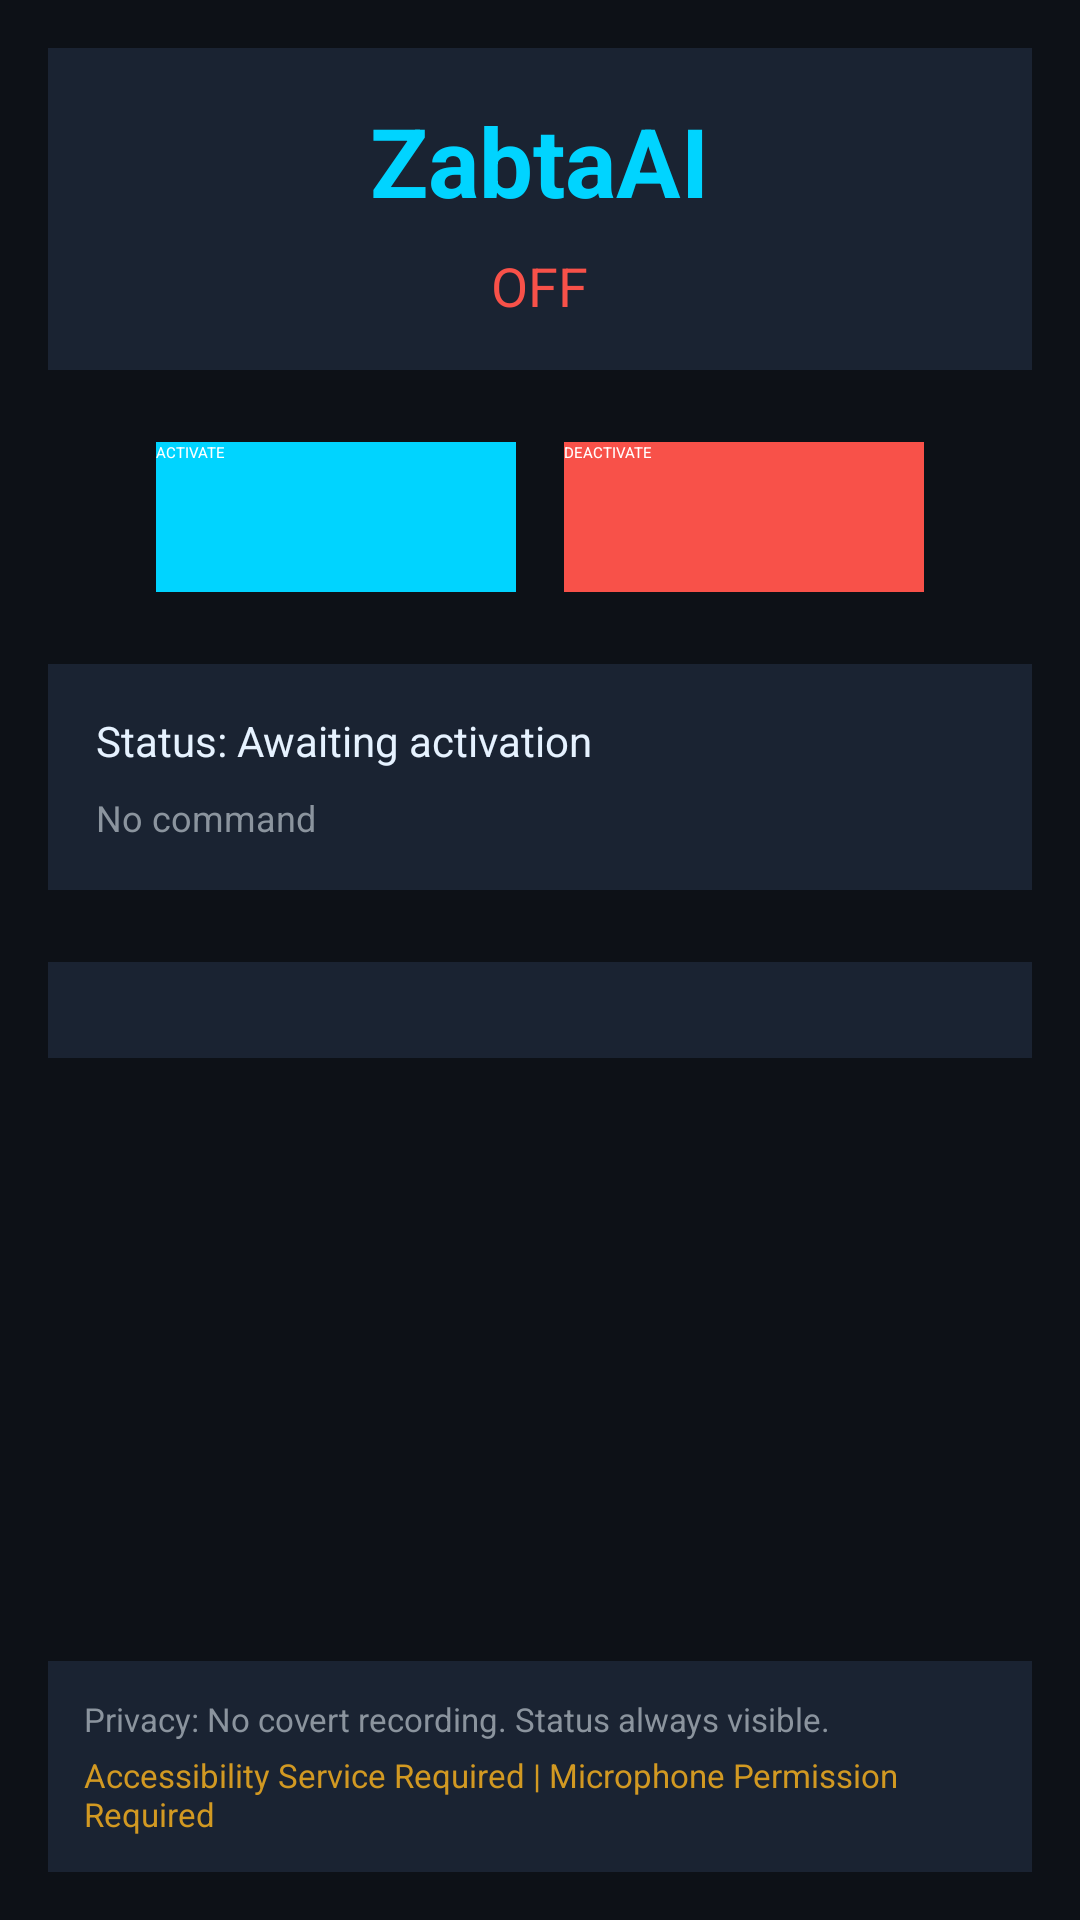

Android layout source for this screen:
<!-- AndroidManifest.xml: activity theme Theme.ZabtaAI -->
<!-- res/layout/activity_main.xml -->
<?xml version="1.0" encoding="utf-8"?>
<LinearLayout xmlns:android="http://schemas.android.com/apk/res/android"
    android:layout_width="match_parent"
    android:layout_height="match_parent"
    android:orientation="vertical"
    android:background="@color/background"
    android:padding="16dp">

    <LinearLayout
        android:layout_width="match_parent"
        android:layout_height="wrap_content"
        android:orientation="vertical"
        android:padding="16dp"
        android:background="@color/surface"
        android:gravity="center">

        <TextView
            android:id="@+id/app_title"
            android:layout_width="wrap_content"
            android:layout_height="wrap_content"
            android:text="ZabtaAI"
            android:textSize="32sp"
            android:textColor="@color/accent"
            android:textStyle="bold" />

        <TextView
            android:id="@+id/status_indicator"
            android:layout_width="wrap_content"
            android:layout_height="wrap_content"
            android:text="OFF"
            android:textSize="18sp"
            android:textColor="@color/error"
            android:layout_marginTop="8dp" />
    </LinearLayout>

    <LinearLayout
        android:layout_width="match_parent"
        android:layout_height="wrap_content"
        android:orientation="horizontal"
        android:layout_marginTop="24dp"
        android:gravity="center">

        <Button
            android:id="@+id/btn_activate"
            android:layout_width="120dp"
            android:layout_height="50dp"
            android:text="ACTIVATE"
            android:textColor="@android:color/white"
            android:background="@color/accent"
            android:layout_marginEnd="8dp" />

        <Button
            android:id="@+id/btn_deactivate"
            android:layout_width="120dp"
            android:layout_height="50dp"
            android:text="DEACTIVATE"
            android:textColor="@android:color/white"
            android:background="@color/error"
            android:layout_marginStart="8dp" />
    </LinearLayout>

    <LinearLayout
        android:layout_width="match_parent"
        android:layout_height="wrap_content"
        android:orientation="vertical"
        android:layout_marginTop="24dp"
        android:padding="16dp"
        android:background="@color/surface">

        <TextView
            android:id="@+id/status_text"
            android:layout_width="match_parent"
            android:layout_height="wrap_content"
            android:text="Status: Awaiting activation"
            android:textColor="@color/text_primary"
            android:textSize="14sp" />

        <TextView
            android:id="@+id/current_command"
            android:layout_width="match_parent"
            android:layout_height="wrap_content"
            android:text="No command"
            android:textColor="@color/text_secondary"
            android:textSize="12sp"
            android:layout_marginTop="8dp" />
    </LinearLayout>

    <ScrollView
        android:layout_width="match_parent"
        android:layout_height="0dp"
        android:layout_weight="1"
        android:layout_marginTop="24dp">

        <LinearLayout
            android:id="@+id/activity_log"
            android:layout_width="match_parent"
            android:layout_height="wrap_content"
            android:orientation="vertical"
            android:padding="16dp"
            android:background="@color/surface" />
    </ScrollView>

    <LinearLayout
        android:layout_width="match_parent"
        android:layout_height="wrap_content"
        android:orientation="vertical"
        android:layout_marginTop="16dp"
        android:padding="12dp"
        android:background="@color/surface">

        <TextView
            android:layout_width="match_parent"
            android:layout_height="wrap_content"
            android:text="Privacy: No covert recording. Status always visible."
            android:textColor="@color/text_secondary"
            android:textSize="11sp" />

        <TextView
            android:layout_width="match_parent"
            android:layout_height="wrap_content"
            android:text="Accessibility Service Required | Microphone Permission Required"
            android:textColor="@color/warning"
            android:textSize="11sp"
            android:layout_marginTop="4dp" />
    </LinearLayout>

</LinearLayout>
<!-- resources referenced by this layout -->
<resources>
  <color name="accent">#00D4FF</color>
  <color name="background">#0D1117</color>
  <color name="error">#F85149</color>
  <color name="surface">#1A2332</color>
  <color name="text_primary">#E6F2FF</color>
  <color name="text_secondary">#8B949E</color>
  <color name="warning">#D29922</color>
  <style name="Theme.ZabtaAI" parent="Theme.AppCompat.Dark.DarkActionBar">
          <item name="colorPrimary">@color/primary</item>
          <item name="colorPrimaryDark">@color/primary_dark</item>
          <item name="colorAccent">@color/accent</item>
      </style>
  <color name="primary">#0A1428</color>
  <color name="primary_dark">#000509</color>
</resources>
